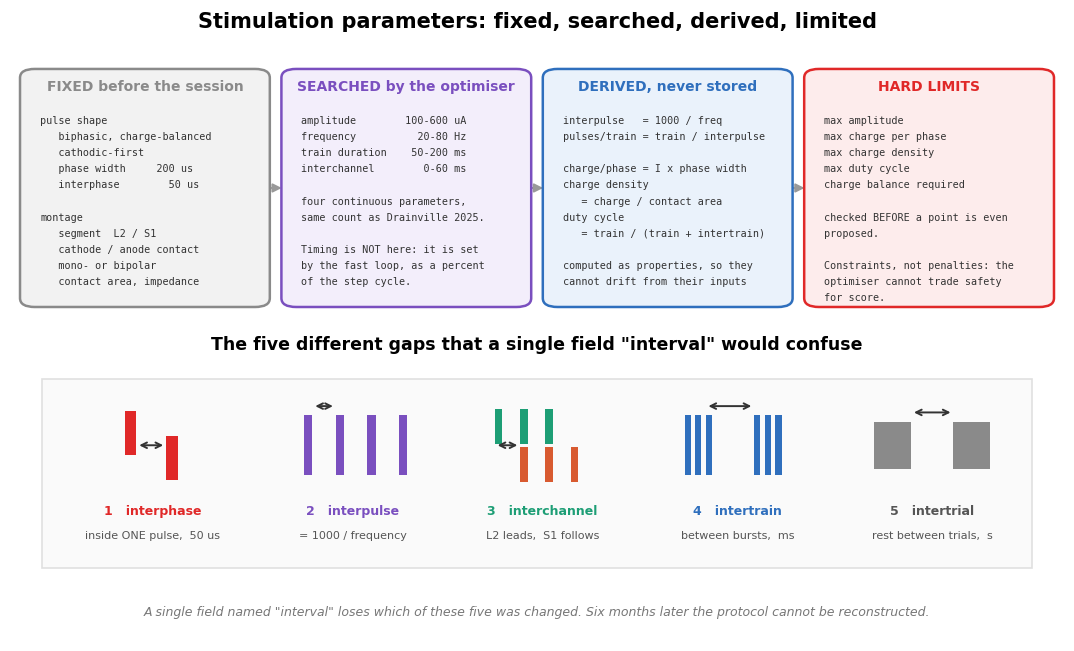

The script that saved this image: (Note: this script raises an exception after producing the figure.)
# -*- coding: utf-8 -*-
import matplotlib
matplotlib.use("Agg")
import matplotlib.pyplot as plt
from matplotlib.patches import FancyArrowPatch, FancyBboxPatch, Rectangle

plt.rcParams.update({"font.family": "DejaVu Sans", "figure.dpi": 150,
                     "savefig.bbox": "tight", "savefig.facecolor": "white"})
GREEN, ORANGE, RED, GREY, BLUE = "#1d9e75", "#d85a30", "#e02828", "#8a8a8a", "#2f6fbd"
PURPLE = "#7a4fbf"
OUT = "../media/report"
MONO = "DejaVu Sans Mono"

fig, ax = plt.subplots(figsize=(13.6, 8.2))
ax.set_xlim(0, 1); ax.set_ylim(0, 1); ax.axis("off")
ax.text(0.5, 0.972, "Stimulation parameters: fixed, searched, derived, limited",
        ha="center", fontsize=15, fontweight="bold")

CW, GAPC = 0.225, 0.023
X0 = (1.0 - (4 * CW + 3 * GAPC)) / 2
CY, CH = 0.535, 0.365
cols = [
    ("FIXED before the session", GREY, "#f2f2f2",
     ["pulse shape", "   biphasic, charge-balanced", "   cathodic-first",
      "   phase width     200 us", "   interphase        50 us", "",
      "montage", "   segment  L2 / S1", "   cathode / anode contact",
      "   mono- or bipolar", "   contact area, impedance"]),
    ("SEARCHED by the optimiser", PURPLE, "#f3eefb",
     ["amplitude        100-600 uA", "frequency          20-80 Hz",
      "train duration    50-200 ms", "interchannel        0-60 ms", "",
      "four continuous parameters,", "same count as Drainville 2025.", "",
      "Timing is NOT here: it is set", "by the fast loop, as a percent",
      "of the step cycle."]),
    ("DERIVED, never stored", BLUE, "#eaf2fb",
     ["interpulse   = 1000 / freq", "pulses/train = train / interpulse", "",
      "charge/phase = I x phase width", "charge density", "   = charge / contact area",
      "duty cycle", "   = train / (train + intertrain)", "",
      "computed as properties, so they", "cannot drift from their inputs"]),
    ("HARD LIMITS", RED, "#fdecec",
     ["max amplitude", "max charge per phase", "max charge density",
      "max duty cycle", "charge balance required", "",
      "checked BEFORE a point is even", "proposed.", "",
      "Constraints, not penalties: the", "optimiser cannot trade safety",
      "for score."]),
]
for i, (title, edge, fc, lines) in enumerate(cols):
    x = X0 + i * (CW + GAPC)
    ax.add_patch(FancyBboxPatch((x, CY), CW, CH,
                                boxstyle="round,pad=0.006,rounding_size=0.014",
                                fc=fc, ec=edge, lw=1.8, zorder=3))
    ax.text(x + CW / 2, CY + CH - 0.028, title, ha="center", fontsize=10,
            fontweight="bold", color=edge, zorder=4)
    for j, ln in enumerate(lines):
        ax.text(x + 0.013, CY + CH - 0.068 - j * 0.0255, ln, ha="left", va="top",
                fontsize=7.3, color="#333", zorder=4, family=MONO)
    if i < 3:
        ax.add_patch(FancyArrowPatch((x + CW + 0.003, CY + CH / 2),
                                     (x + CW + GAPC - 0.003, CY + CH / 2),
                                     arrowstyle="-|>", mutation_scale=13,
                                     lw=1.4, color="#999", zorder=2))

# ---------- пять интервалов ------------------------------------------------
ax.text(0.5, 0.462, 'The five different gaps that a single field "interval" '
                    'would confuse',
        ha="center", fontsize=12.5, fontweight="bold")

PY0, PH = 0.115, 0.300
ax.add_patch(Rectangle((0.030, PY0), 0.940, PH, fc="#fafafa", ec="#e0e0e0",
                       lw=1.2, zorder=0))
GY = PY0 + 0.195                                    # уровень глифов
LY = PY0 + 0.085                                    # уровень подписей
centres = [0.135, 0.325, 0.505, 0.690, 0.875]


def bar(x, w, h, col, y=None):
    ax.add_patch(Rectangle((x, (y if y is not None else GY) - h / 2), w, h,
                           fc=col, ec="none", zorder=3))


def span(x1, x2, y):
    ax.annotate("", xy=(x1, y), xytext=(x2, y),
                arrowprops=dict(arrowstyle="<->", color="#333", lw=1.4))


def label(cx, n, name, col, sub):
    ax.text(cx, LY, f"{n}   {name}", ha="center", fontsize=9, color=col,
            fontweight="bold")
    ax.text(cx, LY - 0.038, sub, ha="center", fontsize=8, color="#555")


# 1 interphase: две фазы одного импульса
c = centres[0]
bar(c - 0.026, 0.011, 0.070, RED, GY + 0.020)
bar(c + 0.013, 0.011, 0.070, RED, GY - 0.020)
span(c - 0.015, c + 0.013, GY)
label(c, "1", "interphase", RED, "inside ONE pulse,  50 us")

# 2 interpulse
c = centres[1]
for k in range(4):
    bar(c - 0.046 + k * 0.030, 0.008, 0.095, PURPLE)
span(c - 0.038, c - 0.016, GY + 0.062)
label(c, "2", "interpulse", PURPLE, "= 1000 / frequency")

# 3 interchannel
c = centres[2]
for k in range(3):
    bar(c - 0.045 + k * 0.024, 0.007, 0.055, GREEN, GY + 0.030)
    bar(c - 0.021 + k * 0.024, 0.007, 0.055, ORANGE, GY - 0.030)
span(c - 0.045, c - 0.021, GY)
label(c, "3", "interchannel", GREEN, "L2 leads,  S1 follows")

# 4 intertrain
c = centres[3]
for grp in (-0.050, 0.016):
    for k in range(3):
        bar(c + grp + k * 0.010, 0.006, 0.095, BLUE)
span(c - 0.030, c + 0.016, GY + 0.062)
label(c, "4", "intertrain", BLUE, "between bursts,  ms")

# 5 intertrial
c = centres[4]
for grp in (-0.055, 0.020):
    bar(c + grp, 0.035, 0.075, GREY)
span(c - 0.020, c + 0.020, GY + 0.052)
label(c, "5", "intertrial", "#555", "rest between trials,  s")

ax.text(0.5, 0.040, 'A single field named "interval" loses which of these five was '
                    'changed. Six months later the protocol cannot be reconstructed.',
        ha="center", fontsize=9, color="#777", style="italic")
fig.savefig(f"{OUT}/fig10_parameters.png"); plt.close(fig)
print("fig10 перерисована")
